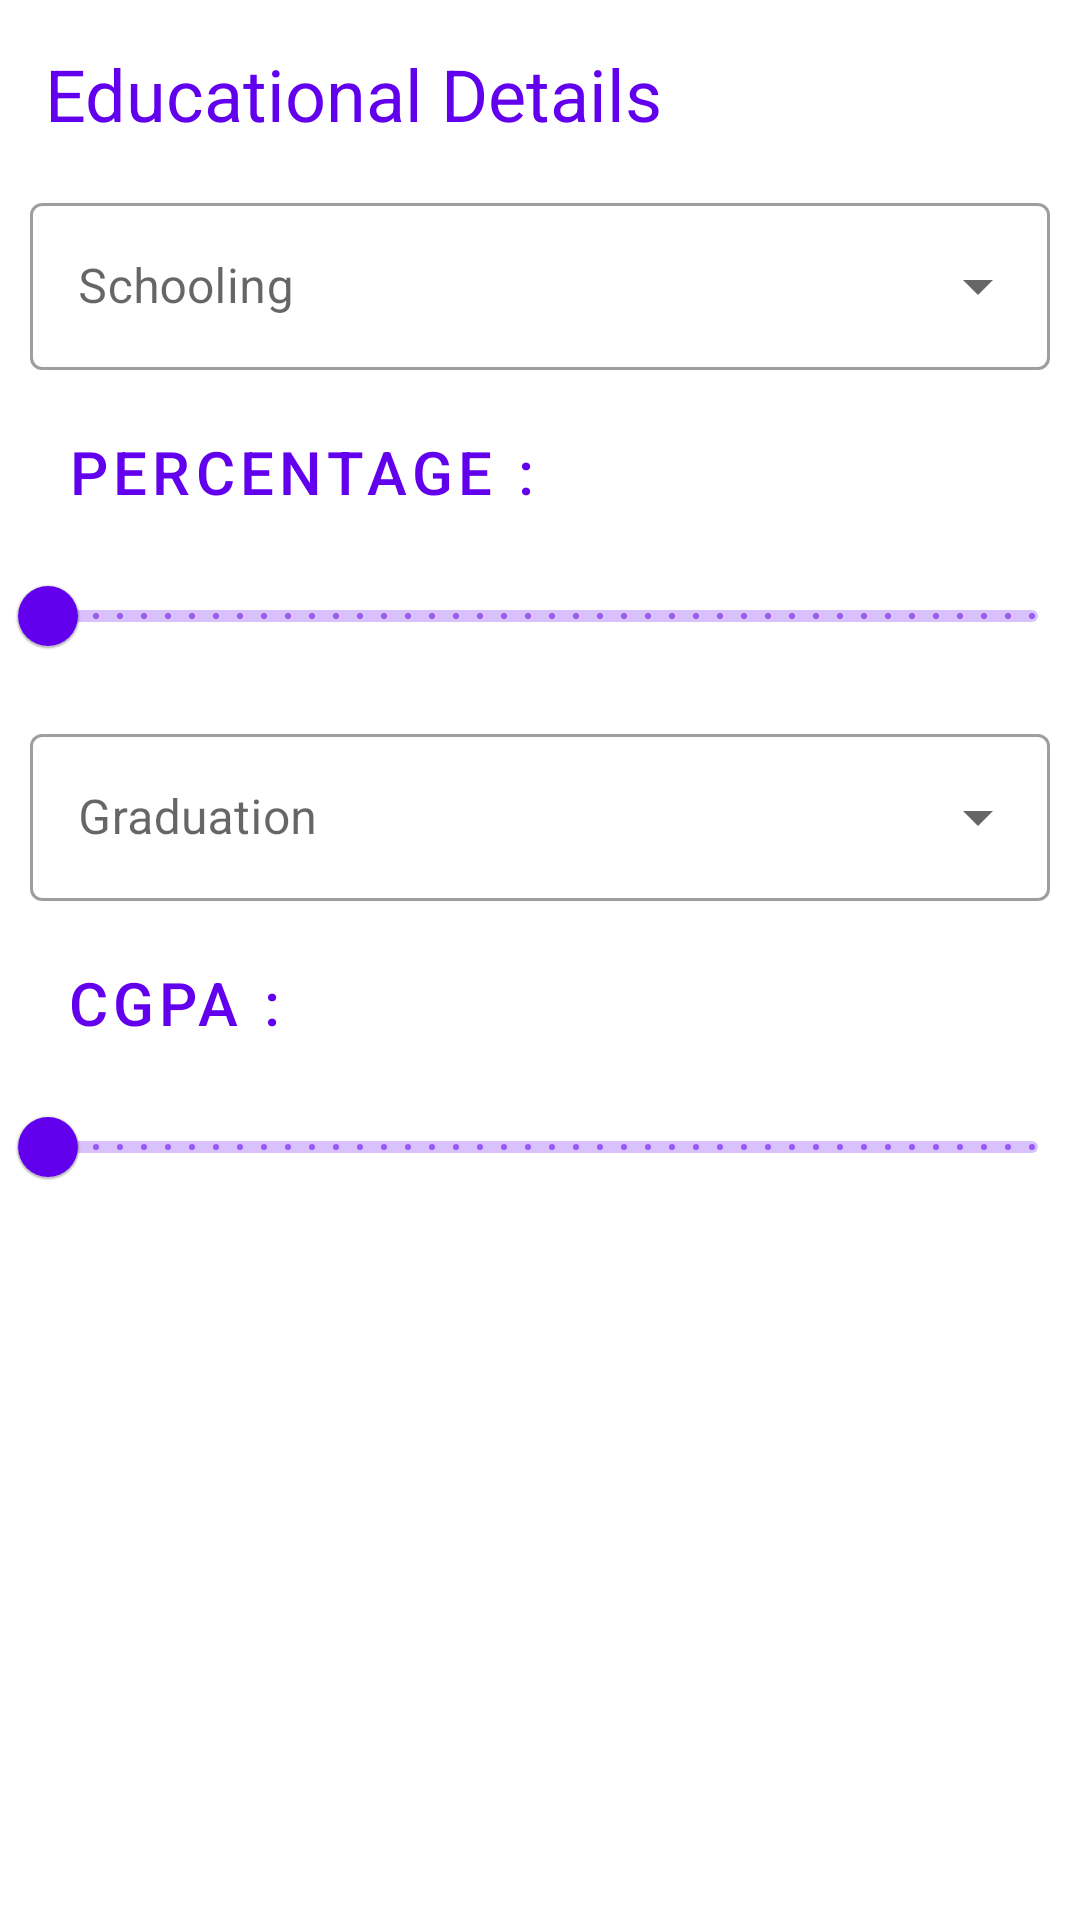

Here is an Android app screen rendered from its layout file. Give the layout XML and the strings, colors and styles it references.
<!-- AndroidManifest.xml: application theme Theme.Assignment5 -->
<!-- res/layout/activity_educational_details.xml -->
<?xml version="1.0" encoding="utf-8"?>
<ScrollView xmlns:android="http://schemas.android.com/apk/res/android"
    xmlns:app="http://schemas.android.com/apk/res-auto"
    xmlns:tools="http://schemas.android.com/tools"
    android:layout_width="match_parent"
    android:layout_height="match_parent"
    tools:context=".EducationalDetailsActivity">

    <androidx.constraintlayout.widget.ConstraintLayout
        android:id="@+id/linearLayoutEducation"
        android:layout_width="match_parent"
        android:layout_height="wrap_content">

        <TextView
            android:id="@+id/txtHeader"
            style="@style/pageHeader"
            android:text="@string/Educational_Details"
            app:layout_constraintStart_toStartOf="parent"
            app:layout_constraintTop_toTopOf="parent" />

        <com.google.android.material.textfield.TextInputLayout
            android:id="@+id/etSchoolField"
            style="@style/etDropDownField"
            android:hint="@string/Schooling"
            app:layout_constraintStart_toStartOf="parent"
            app:layout_constraintTop_toBottomOf="@id/txtHeader"
            app:startIconDrawable="@drawable/ic_baseline_menu_book_24">

            <AutoCompleteTextView
                android:id="@+id/ac_txtSchool"
                style="@style/editText"
                android:inputType="none"
                app:layout_constraintStart_toStartOf="parent"
                app:layout_constraintTop_toBottomOf="@id/txtHeader"
                tools:ignore="LabelFor" />

        </com.google.android.material.textfield.TextInputLayout>


        <TextView
            android:id="@+id/txtP_tage"
            style="@style/txtStyle"
            android:text="@string/percentage"
            app:layout_constraintStart_toStartOf="parent"
            app:layout_constraintTop_toBottomOf="@id/etSchoolField" />

        <TextView
            android:id="@+id/txtPercentageValue"
            style="@style/txtStyle"
            app:layout_constraintStart_toEndOf="@id/txtP_tage"
            app:layout_constraintTop_toBottomOf="@id/etSchoolField" />


        <com.google.android.material.slider.Slider
            android:id="@+id/percentageSlider"
            style="@style/editText"
            android:stepSize="0.5"
            android:valueFrom="0"
            android:valueTo="100"
            app:layout_constraintStart_toStartOf="parent"
            app:layout_constraintTop_toBottomOf="@id/txtPercentageValue" />

        <com.google.android.material.textfield.TextInputLayout
            android:id="@+id/etGraduationField"
            style="@style/etDropDownField"
            android:hint="@string/Graduation"
            app:layout_constraintStart_toStartOf="parent"
            app:layout_constraintTop_toBottomOf="@id/percentageSlider"
            app:startIconDrawable="@drawable/ic_baseline_school_24">

            <AutoCompleteTextView
                android:id="@+id/ac_txtGraduation"
                style="@style/editText"
                android:inputType="none"
                app:layout_constraintStart_toStartOf="parent"
                app:layout_constraintTop_toBottomOf="@id/percentageSlider"
                tools:ignore="LabelFor" />

        </com.google.android.material.textfield.TextInputLayout>


        <TextView
            android:id="@+id/txtCgpa"
            style="@style/txtStyle"
            android:text="@string/CGPA"
            app:layout_constraintStart_toStartOf="parent"
            app:layout_constraintTop_toBottomOf="@id/etGraduationField" />

        <TextView
            android:id="@+id/txtCgpaValue"
            style="@style/txtStyle"
            app:layout_constraintStart_toEndOf="@id/txtCgpa"
            app:layout_constraintTop_toBottomOf="@id/etGraduationField" />


        <com.google.android.material.slider.Slider
            android:id="@+id/cgpaSlider"
            style="@style/editText"
            android:stepSize="0.1"
            android:valueFrom="0"
            android:valueTo="10"
            app:layout_constraintStart_toStartOf="parent"
            app:layout_constraintTop_toBottomOf="@id/txtCgpa" />

        <Button
            android:id="@+id/btnSave"
            style="@style/btnStyle"
            android:text="@string/Sign_Up"
            app:layout_constraintEnd_toEndOf="parent"
            app:layout_constraintStart_toStartOf="parent"
            app:layout_constraintTop_toBottomOf="@id/cgpaSlider" />


    </androidx.constraintlayout.widget.ConstraintLayout>

</ScrollView>
<!-- resources referenced by this layout -->
<resources>
  <string name="CGPA">CGPA : </string>
  <string name="Educational_Details">Educational Details</string>
  <string name="Graduation">Graduation</string>
  <string name="Schooling">Schooling</string>
  <string name="Sign_Up">Sign_Up</string>
  <string name="percentage">Percentage :</string>
  <style name="btnStyle" parent="@style/Widget.MaterialComponents.Button.Icon">
          <item name="android:layout_width">wrap_content</item>
          <item name="android:layout_height">wrap_content</item>
          <item name="android:layout_margin">@dimen/margin</item>
  
      </style>
  <style name="editText">
          <item name="android:layout_width">match_parent</item>
          <item name="android:layout_height">wrap_content</item>
      </style>
  <style name="etDropDownField" parent="@style/Widget.MaterialComponents.TextInputLayout.OutlinedBox.ExposedDropdownMenu">
          <item name="android:layout_width">match_parent</item>
          <item name="android:layout_height">wrap_content</item>
          <item name="android:layout_margin">@dimen/margin</item>
      </style>
  <style name="pageHeader">
          <item name="android:layout_width">match_parent</item>
          <item name="android:layout_height">wrap_content</item>
          <item name="android:textSize">24sp</item>
          <item name="android:padding">5dp</item>
          <item name="android:layout_margin">10dp</item>
          <item name="android:textColor">@color/purple_500</item>
  
      </style>
  <style name="txtStyle" parent="@style/Widget.MaterialComponents.Button.Icon">
          <item name="android:layout_width">wrap_content</item>
          <item name="android:layout_height">wrap_content</item>
          <item name="android:layout_margin">@dimen/margin</item>
          <item name="android:textColor">@color/purple_500</item>
          <item name="android:textSize">@dimen/textSize</item>
      </style>
  <style name="Theme.Assignment5" parent="Theme.MaterialComponents.DayNight.DarkActionBar">
          
          <item name="colorPrimary">@color/purple_500</item>
          <item name="colorPrimaryVariant">@color/purple_700</item>
          <item name="colorOnPrimary">@color/white</item>
          
          <item name="colorSecondary">@color/purple_500</item>
          <item name="colorSecondaryVariant">@color/purple_700</item>
          <item name="colorOnSecondary">@color/black</item>
          
          <item name="android:statusBarColor" tools:targetApi="l">?attr/colorPrimaryVariant</item>
          
      </style>
  <dimen name="margin">10dp</dimen>
  <dimen name="textSize">20sp</dimen>
  <!-- not gathered from this repository: default colours our renderer supplied (Android Studio template values) -->
  <color name="purple_500">#FF6200EE</color>
  <color name="purple_700">#FF3700B3</color>
  <color name="black">#FF000000</color>
  <color name="white">#FFFFFFFF</color>
</resources>
